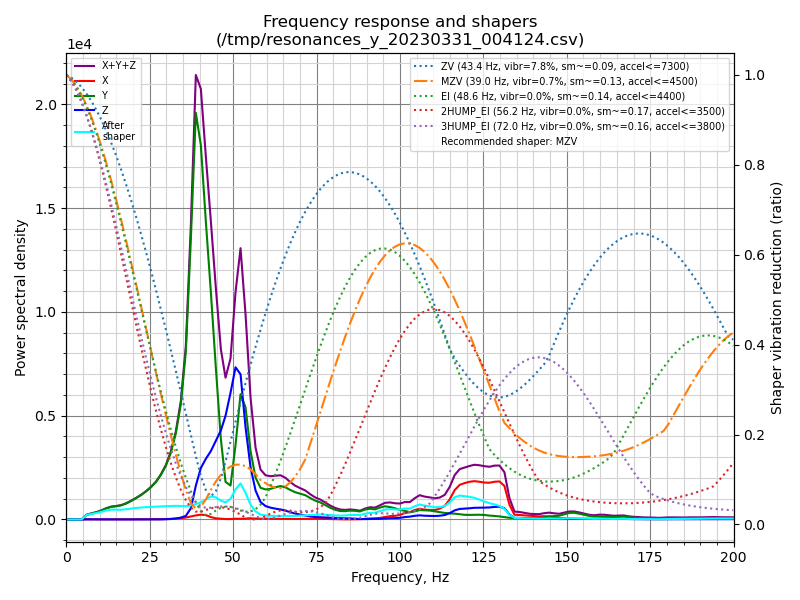

The data file committed next to this chart (first rows):
freq, psd_x, psd_y, psd_z, psd_xyz
0.0, 2.948e+01, 3.641e+02, 1.104e+02, 5.040e+02
1.5, 5.920e+01, 2.485e+02, 9.362e+01, 4.013e+02
3.0, 6.087e+01, 6.003e+01, 4.295e+01, 1.638e+02
4.5, 7.189e+01, 3.190e+02, 4.069e+01, 4.316e+02
6.0, 8.024e+01, 1.289e+03, 3.765e+01, 1.407e+03
7.5, 7.581e+01, 2.149e+03, 3.838e+01, 2.263e+03
9.0, 7.309e+01, 3.115e+03, 4.261e+01, 3.230e+03
10.4, 7.958e+01, 4.445e+03, 4.266e+01, 4.568e+03
11.9, 8.371e+01, 6.362e+03, 4.175e+01, 6.488e+03
13.4, 1.175e+02, 8.211e+03, 4.366e+01, 8.372e+03
14.9, 1.323e+02, 9.570e+03, 4.851e+01, 9.751e+03
16.4, 1.265e+02, 1.124e+04, 4.595e+01, 1.141e+04
17.9, 1.408e+02, 1.385e+04, 4.606e+01, 1.404e+04
19.4, 1.779e+02, 1.739e+04, 4.373e+01, 1.761e+04
20.9, 2.004e+02, 2.162e+04, 4.264e+01, 2.186e+04
22.4, 2.260e+02, 2.650e+04, 4.139e+01, 2.677e+04
23.9, 2.788e+02, 3.252e+04, 4.922e+01, 3.285e+04
25.4, 3.292e+02, 3.987e+04, 5.645e+01, 4.025e+04
26.9, 3.672e+02, 4.903e+04, 8.106e+01, 4.948e+04
28.3, 4.537e+02, 6.090e+04, 1.507e+02, 6.150e+04
29.8, 6.335e+02, 7.728e+04, 3.358e+02, 7.825e+04
31.3, 9.174e+02, 1.011e+05, 7.487e+02, 1.028e+05
32.8, 1.364e+03, 1.365e+05, 1.623e+03, 1.395e+05
34.3, 2.170e+03, 1.911e+05, 3.140e+03, 1.964e+05
35.8, 3.351e+03, 2.903e+05, 6.205e+03, 2.998e+05
37.3, 5.507e+03, 5.040e+05, 2.022e+04, 5.297e+05
38.8, 7.730e+03, 7.620e+05, 6.335e+04, 8.330e+05
40.3, 9.315e+03, 7.286e+05, 1.002e+05, 8.381e+05
41.8, 8.998e+03, 6.012e+05, 1.225e+05, 7.327e+05
43.3, 5.040e+03, 4.756e+05, 1.430e+05, 6.237e+05
44.8, 2.496e+03, 3.277e+05, 1.705e+05, 5.006e+05
46.3, 1.711e+03, 1.801e+05, 1.990e+05, 3.807e+05
47.7, 1.063e+03, 8.655e+04, 2.388e+05, 3.265e+05
49.2, 1.028e+03, 8.063e+04, 3.009e+05, 3.825e+05
50.7, 1.898e+03, 1.821e+05, 3.725e+05, 5.565e+05
52.2, 1.760e+03, 3.158e+05, 3.659e+05, 6.835e+05
53.7, 2.231e+03, 2.907e+05, 2.387e+05, 5.316e+05
55.2, 3.218e+03, 1.819e+05, 1.394e+05, 3.245e+05
56.7, 2.617e+03, 1.146e+05, 7.925e+04, 1.965e+05
58.2, 2.042e+03, 8.900e+04, 4.905e+04, 1.401e+05
59.7, 2.078e+03, 8.654e+04, 3.866e+04, 1.273e+05
61.2, 2.254e+03, 9.050e+04, 3.492e+04, 1.277e+05
62.7, 2.271e+03, 9.762e+04, 3.274e+04, 1.326e+05
64.2, 2.206e+03, 1.036e+05, 3.109e+04, 1.369e+05
65.7, 2.164e+03, 1.017e+05, 2.794e+04, 1.318e+05
67.1, 1.957e+03, 9.566e+04, 2.363e+04, 1.213e+05
68.6, 1.771e+03, 9.020e+04, 1.969e+04, 1.117e+05
70.1, 1.996e+03, 8.740e+04, 1.650e+04, 1.059e+05
71.6, 2.550e+03, 8.400e+04, 1.375e+04, 1.003e+05
73.1, 2.626e+03, 7.555e+04, 1.080e+04, 8.898e+04
74.6, 2.682e+03, 6.780e+04, 8.843e+03, 7.933e+04
76.1, 2.345e+03, 6.275e+04, 8.190e+03, 7.328e+04
77.6, 1.737e+03, 5.396e+04, 7.829e+03, 6.352e+04
79.1, 1.479e+03, 4.457e+04, 7.036e+03, 5.309e+04
80.6, 1.079e+03, 3.751e+04, 6.146e+03, 4.473e+04
82.1, 6.675e+02, 3.346e+04, 5.302e+03, 3.943e+04
83.6, 4.780e+02, 3.358e+04, 4.677e+03, 3.873e+04
85.0, 4.849e+02, 3.646e+04, 4.322e+03, 4.127e+04
86.5, 7.277e+02, 3.629e+04, 3.054e+03, 4.008e+04
88.0, 1.085e+03, 3.411e+04, 2.039e+03, 3.723e+04
... 75 more rows
